Run: headless pygame with SDL's dummy video driver; simulated clock (each Clock.tick advances the game by its frame time, no real sleeping); random seed 0; keys injected as events and as key.get_pressed() state; mouse plan: one left click at the window centre at the start of phase 2, then a move to the lower-right quarter at the start of phase 3.
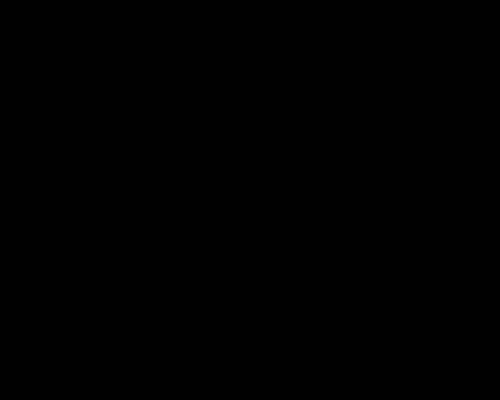
Frame 1 of 4 · flips 1–60 · no input
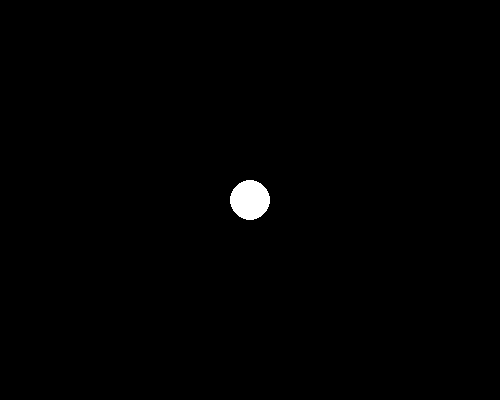
Frame 2 of 4 · flips 61–180 · clicked the window centre · tapped SPACE, RETURN · held RIGHT (→), D
Frame 3 of 4 · flips 181–300 · moved the mouse to the lower-right quarter · held DOWN (↓), S · screen unchanged from frame 2, image omitted
Frame 4 of 4 · flips 301–420 · held LEFT (←), A, UP (↑), W · screen unchanged from frame 3, image omitted

The pygame program that drew these frames:

import pygame,sys
from pygame.locals import *
pygame.init()
screen=pygame.display.set_mode((500, 400), 0, 32)
running=True
while running:
	for event in pygame.event.get():
		if event.type==QUIT:
			running=False
	mouseX,mouseY=mouse=pygame.mouse.get_pos()
	if pygame.mouse.get_pressed()[0]:
		pygame.draw.circle(screen,(255,255,255), mouse, 20, 0)
	pygame.display.update()
pygame.quit()
sys.exit()
